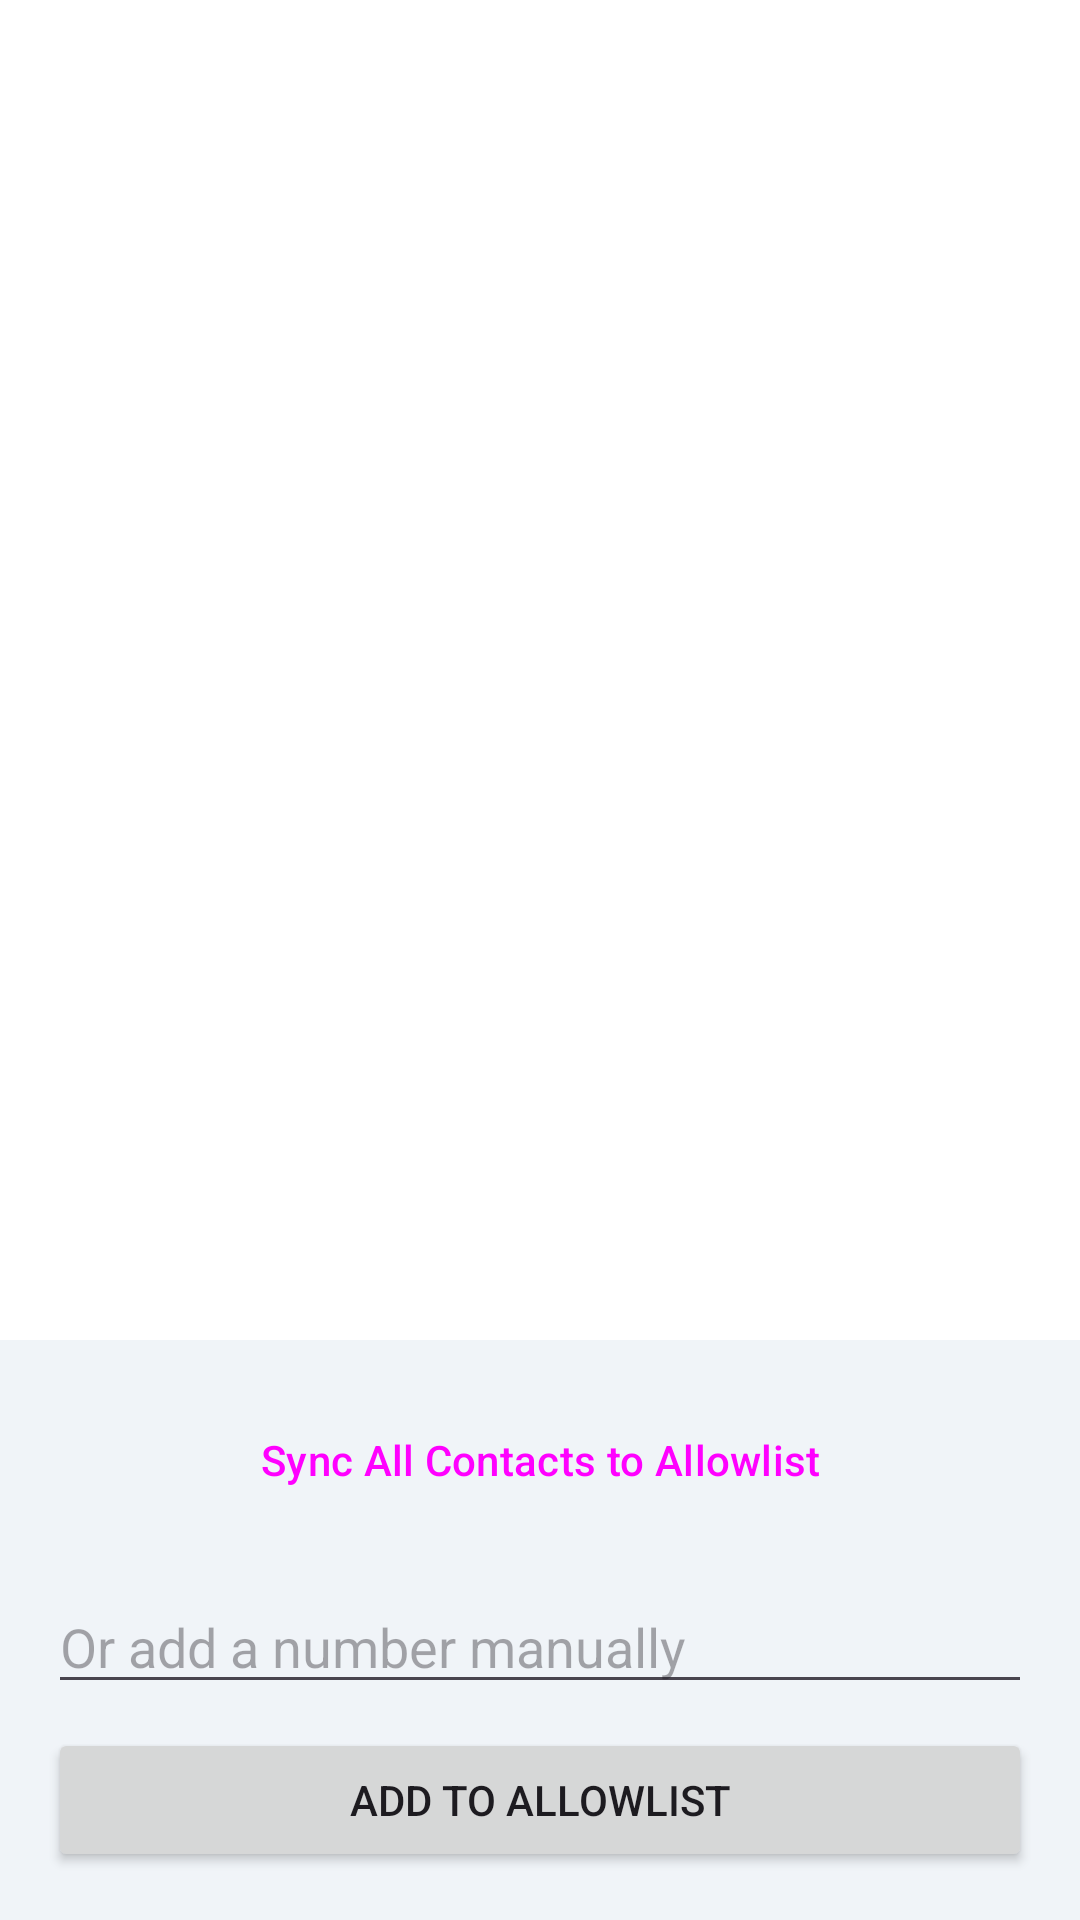

Produce the Android XML layout that renders to this screen, including the resource entries it uses.
<!-- AndroidManifest.xml: application theme Theme.VeriFire -->
<!-- res/layout/fragment_manage_allowlist.xml -->
<?xml version="1.0" encoding="utf-8"?>
<androidx.constraintlayout.widget.ConstraintLayout xmlns:android="http://schemas.android.com/apk/res/android"
    xmlns:app="http://schemas.android.com/apk/res-auto"
    android:layout_width="match_parent"
    android:layout_height="match_parent"
    android:background="@color/background_white">

    <androidx.recyclerview.widget.RecyclerView
        android:id="@+id/recyclerViewAllowlist"
        android:layout_width="match_parent"
        android:layout_height="0dp"
        app:layout_constraintTop_toTopOf="parent"
        app:layout_constraintBottom_toTopOf="@id/add_item_layout" />

    <LinearLayout
        android:id="@+id/add_item_layout"
        android:layout_width="match_parent"
        android:layout_height="wrap_content"
        android:orientation="vertical"
        android:padding="16dp"
        android:background="@color/bluish_white_variant"
        app:layout_constraintBottom_toBottomOf="parent">

        <Button
            android:id="@+id/buttonSyncContacts"
            style="@style/Widget.Material3.Button.TonalButton"
            android:layout_width="match_parent"
            android:layout_height="wrap_content"
            android:text="Sync All Contacts to Allowlist"
            app:icon="@drawable/ic_contacts"
            android:layout_marginBottom="16dp"/>

        <EditText
            android:id="@+id/editTextPhoneNumber"
            android:layout_width="match_parent"
            android:layout_height="wrap_content"
            android:hint="Or add a number manually"
            android:inputType="phone" />

        <Button
            android:id="@+id/buttonAdd"
            android:layout_width="match_parent"
            android:layout_height="wrap_content"
            android:text="Add to Allowlist"
            android:layout_marginTop="8dp" />
    </LinearLayout>
</androidx.constraintlayout.widget.ConstraintLayout>
<!-- resources referenced by this layout -->
<resources>
  <color name="background_white">#FFFFFF</color>
  <color name="bluish_white_variant">#F0F4F8</color>
  <style name="Theme.VeriFire" parent="Base.Theme.VeriFire" />
  <style name="Base.Theme.VeriFire" parent="Theme.Material3.DayNight.NoActionBar">
      </style>
</resources>
